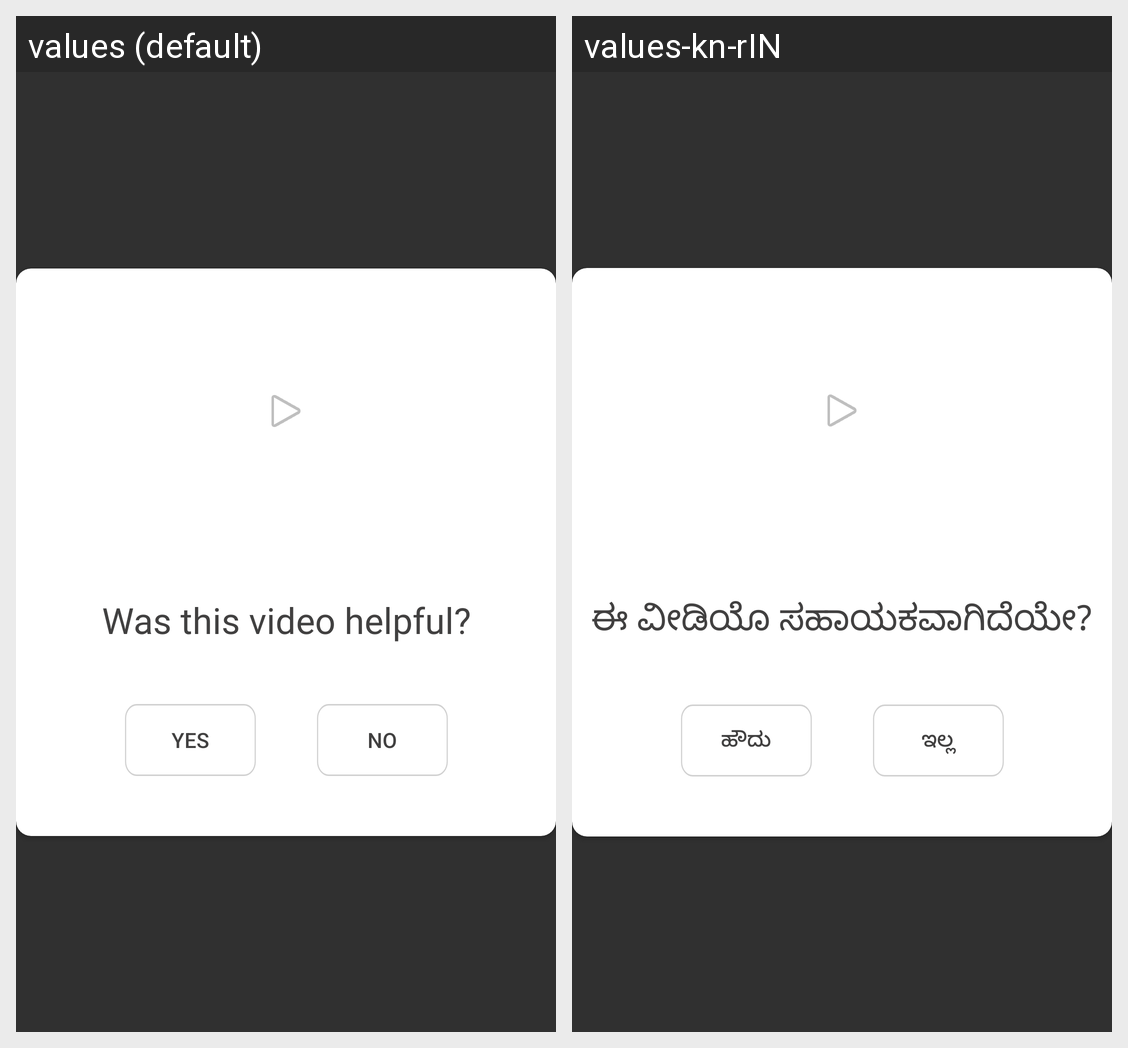

The same Android screen rendered under two of its app's locales, left to right. List the strings drawn on it with the default value and each locale's translation.
Android screen res/layout/feedback_popup.xml rendered under 2 locales, left to right: values (default), values-kn-rIN. Device: Nexus 5 (rendered at 1080×1920; each locale shown at half size, 540×960, under a caption strip naming it); theme Theme.AppCompat.NoActionBar.
Strings drawn on this screen, with the default value and each locale's value (text and hints the layout hard-codes, and strings that could not be matched under every locale, appear in the picture but are not listed):

was_this_video_helpful
  values: Was this video helpful?
  values-kn-rIN: ಈ ವೀಡಿಯೊ ಸಹಾಯಕವಾಗಿದೆಯೇ?

yes
  values: Yes
  values-kn-rIN: ಹೌದು

no
  values: No
  values-kn-rIN: ಇಲ್ಲ
